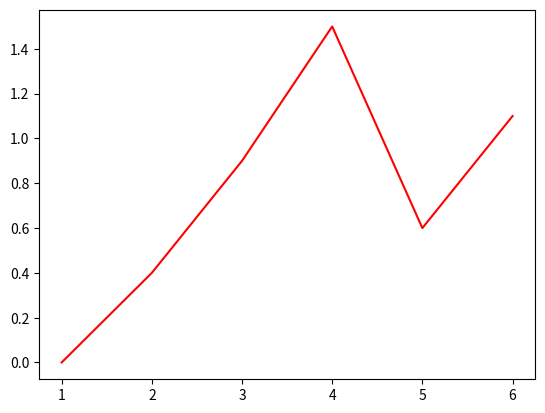

Python code for this plot:
import matplotlib.pyplot as plt

x1 = [1, 2, 3, 4, 5, 6]
y1 = [0.0, 0.4, 0.9, 1.5, 0.6, 1.1]
plt.plot(x1, y1, 'r')
plt.show()
